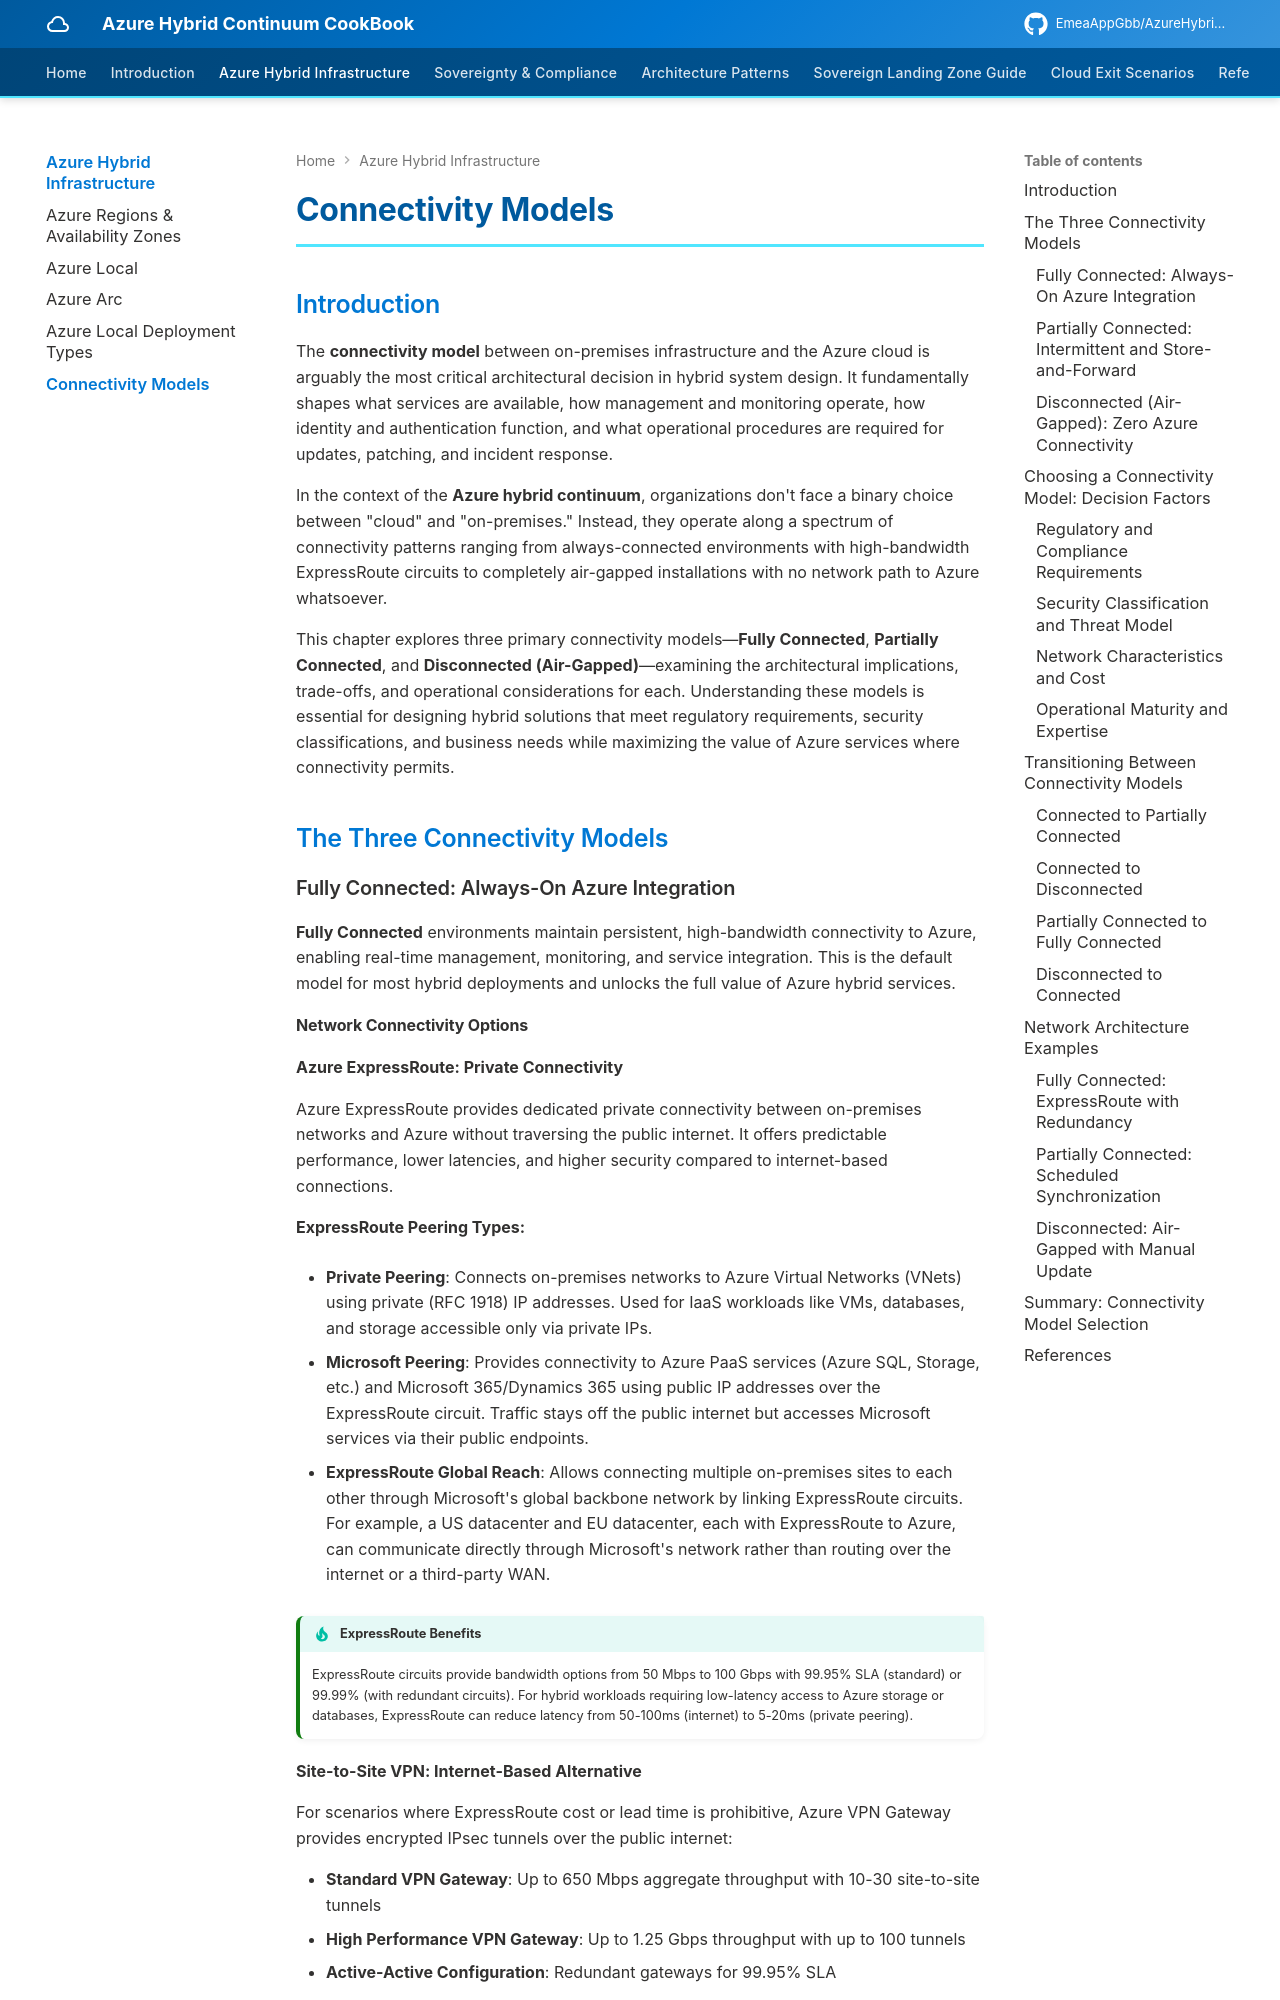

repository: EmeaAppGbb/AzureHybridContinuumCookBook · page: 02-azure-hybrid-infrastructure/05-connectivity-models/index.html · generator: mkdocs

# Connectivity Models

## Introduction

The **connectivity model** between on-premises infrastructure and the Azure cloud is arguably the most critical architectural decision in hybrid system design. It fundamentally shapes what services are available, how management and monitoring operate, how identity and authentication function, and what operational procedures are required for updates, patching, and incident response.

In the context of the **Azure hybrid continuum**, organizations don't face a binary choice between "cloud" and "on-premises." Instead, they operate along a spectrum of connectivity patterns ranging from always-connected environments with high-bandwidth ExpressRoute circuits to completely air-gapped installations with no network path to Azure whatsoever.

This chapter explores three primary connectivity models—**Fully Connected**, **Partially Connected**, and **Disconnected (Air-Gapped)**—examining the architectural implications, trade-offs, and operational considerations for each. Understanding these models is essential for designing hybrid solutions that meet regulatory requirements, security classifications, and business needs while maximizing the value of Azure services where connectivity permits.

## The Three Connectivity Models

### Fully Connected: Always-On Azure Integration

**Fully Connected** environments maintain persistent, high-bandwidth connectivity to Azure, enabling real-time management, monitoring, and service integration. This is the default model for most hybrid deployments and unlocks the full value of Azure hybrid services.
